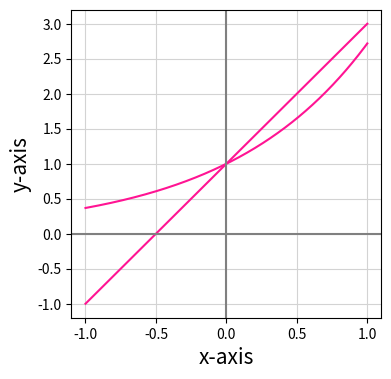
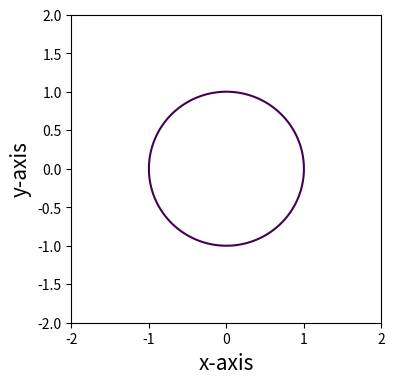

Generate these figures, in order, with matplotlib:
# type: ignore
# flake8: noqa
#
#
#
#
#
#
#
#
#
#
#
#
#
#
#
#| echo: false
#| fig-cap: "Plotting straight line $y=2x+1$" 
#| code-overflow: wrap


import numpy as np
import matplotlib.pyplot as plt

# Computing Spiral
t = np.linspace(-1, 1, 500)
x = t
y = 2*t + 1

# Generating figure
plt.figure(1, figsize = (4,4))

# Plotting the Spiral with some options
plt.plot(x, y, color = 'deeppink', linewidth = 1.5, label = 'y = 2x +1')

# Adding grid
plt.grid(True, color = 'lightgray')

# Adding axes labels
plt.xlabel("x-axis", fontsize = 15)
plt.ylabel("y-axis", fontsize = 15)

# Show the plot
plt.show()
#
#
#
#
#| echo: false
#| fig-cap: "Plot of hyperbole $y=e^x$" 
#| code-overflow: wrap


import numpy as np
import matplotlib.pyplot as plt

# Computing Spiral
t = np.linspace(-1, 1, 500)
x = t
y = np.exp(t)

# Generating figure
plt.figure(1, figsize = (4,4))

# Plotting the Spiral with some options
plt.plot(x, y, color = 'deeppink', linewidth = 1.5, label = 'y = 2x +1')


# Adding axes labels
plt.xlabel("x-axis", fontsize = 15)
plt.ylabel("y-axis", fontsize = 15)

plt.axvline(x=0, c="gray", label="x=0")
plt.axhline(y=0, c="gray", label="y=0")


# Show the plot
plt.show()
#
#
#
#
#
#| echo: false
#| fig-cap: "Plot of unit circle of equation $x^2 + y^2 = 1$" 

# Plotting f=0

import numpy as np
import matplotlib.pyplot as plt

# Generates coordinates and grid
xlist = np.linspace(-2, 2, 5000)
ylist = np.linspace(-2, 2, 5000)
X, Y = np.meshgrid(xlist, ylist)

# Computes f
Z = X**2 + Y**2

# Creates figure object
plt.figure(figsize = (4,4))

# Plots level set Z = 0
plt.contour(X, Y, Z, [1])

# Set axes labels
plt.xlabel("x-axis", fontsize = 15)
plt.ylabel("y-axis", fontsize = 15)

# Shows plot
plt.show()
#
#
#
#
#
